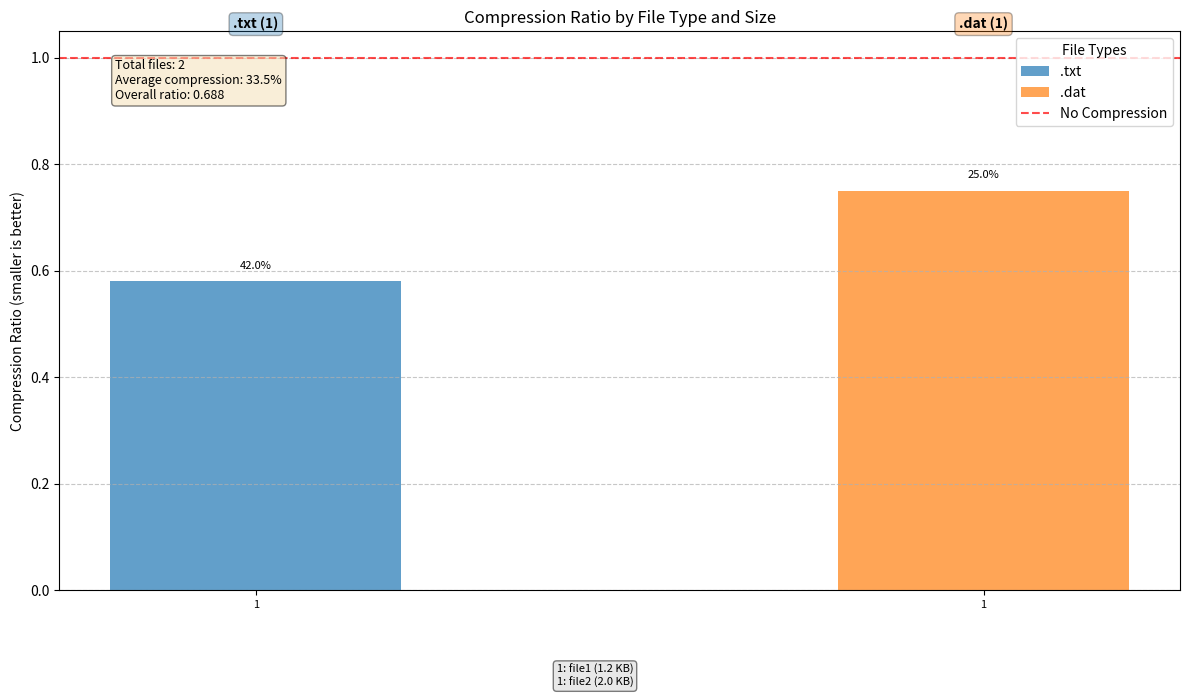
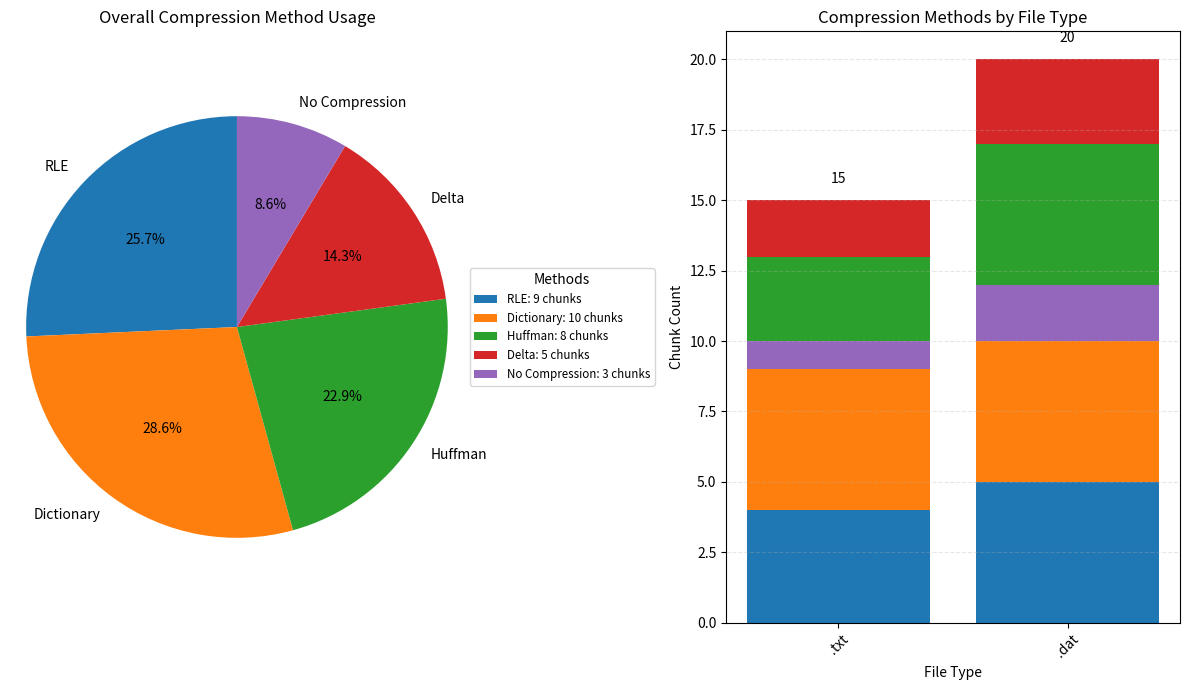
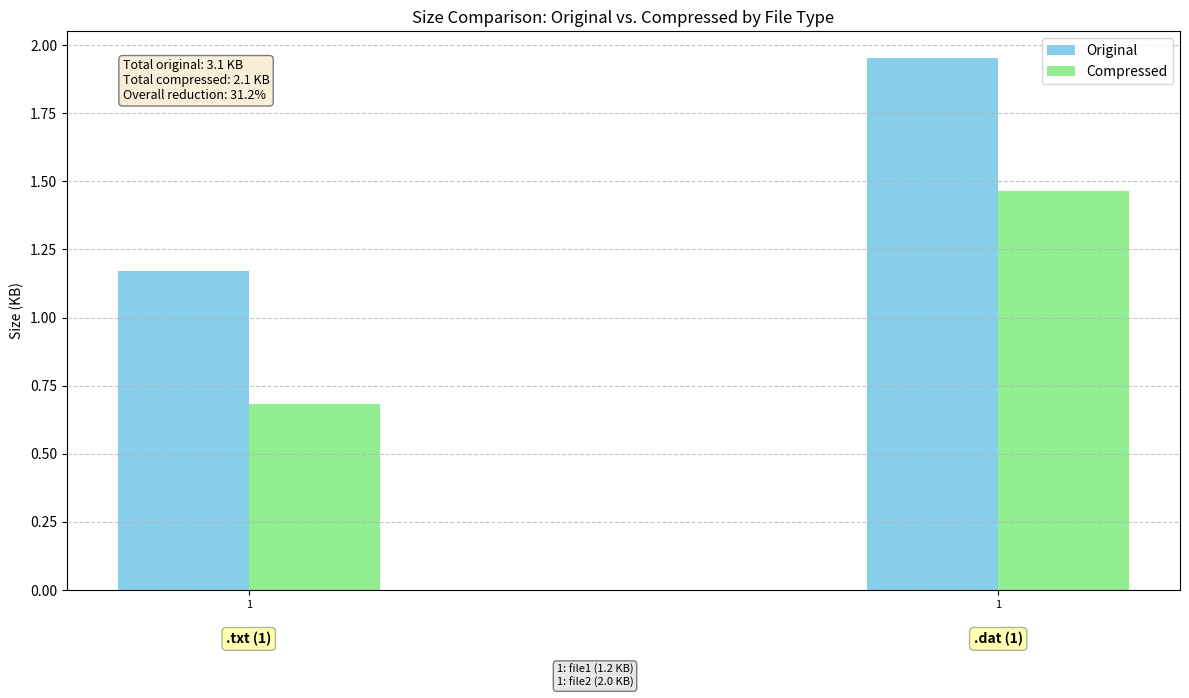
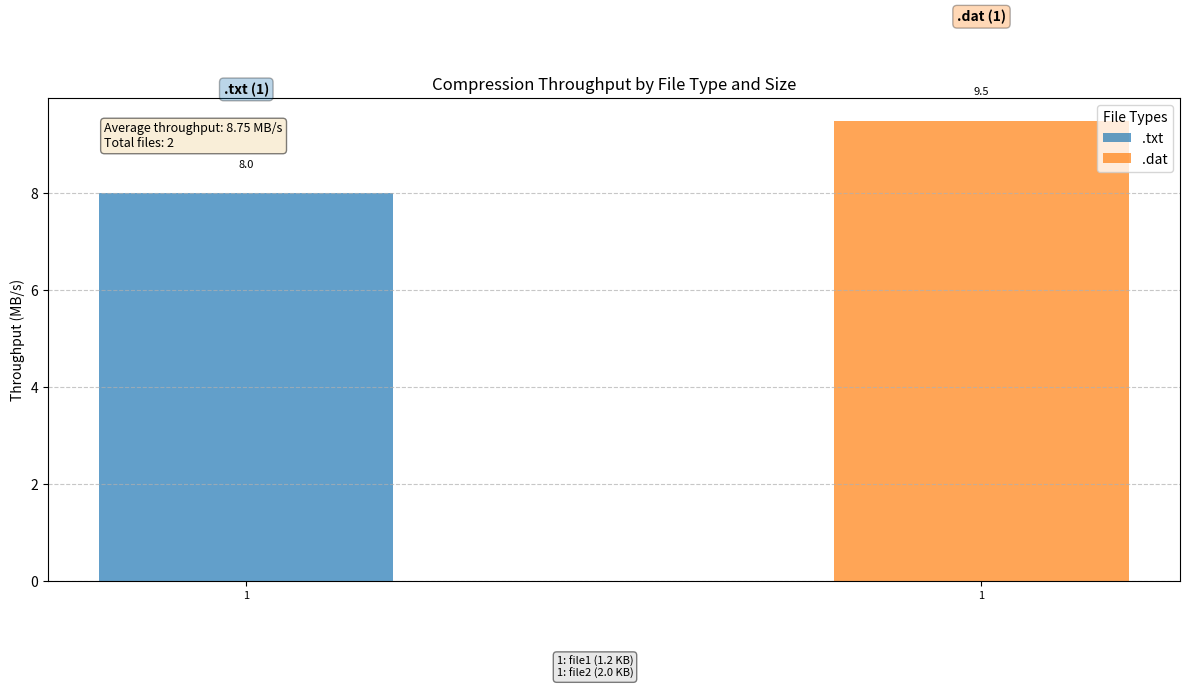
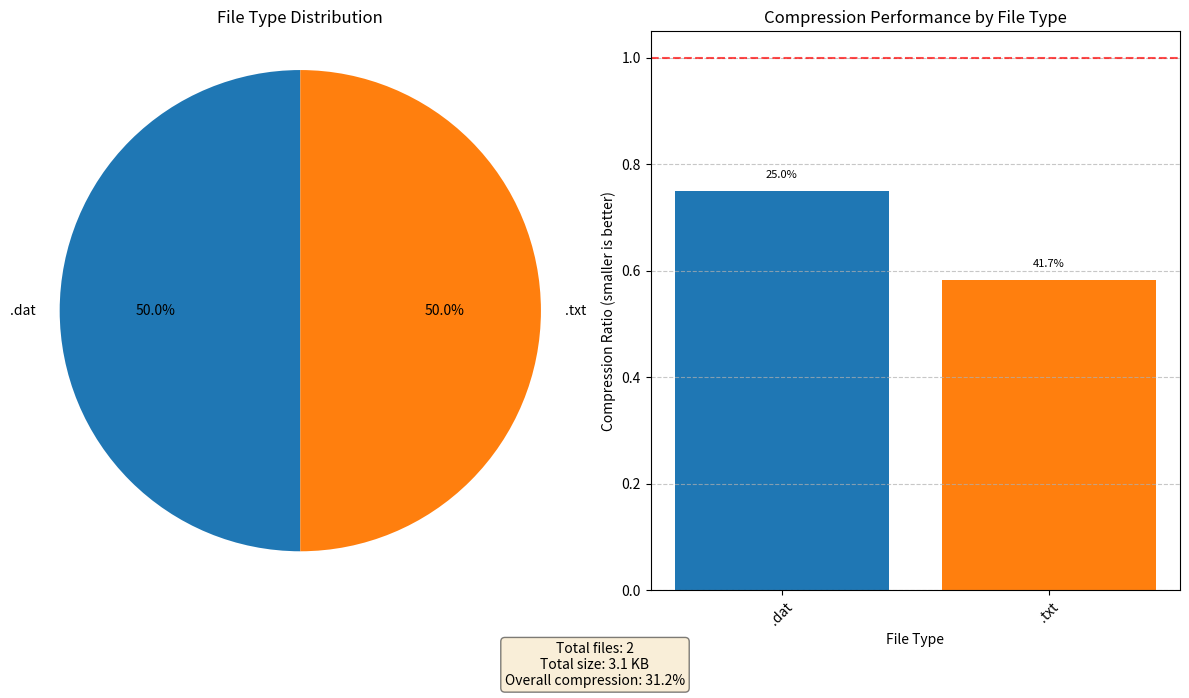

Source code (Python) for these figures, in order:
import os
import time
import json
import matplotlib.pyplot as plt
import numpy as np
from collections import defaultdict


class CompressionAnalyzer:
    """
    Analyzer for compression performance and statistics
    
    This class manages compression results, provides statistical analysis
    and generates visualizations to help understand compression performance
    across different file types and sizes.
    """
    
    def __init__(self):
        """Initialize the analyzer"""
        self.results = []
        self.filename_map = {}  # Maps filenames to result indices
        
        # Method names mapping for consistent labeling
        self.method_names = {
            '1': 'RLE', '2': 'Dictionary', '3': 'Huffman', '4': 'Delta',
            '5': 'DEFLATE', '6': 'BZIP2', '7': 'LZMA', '8': 'ZStd',
            '9': 'LZ4', '10': 'Brotli', '11': 'LZHAM', '255': 'No Compression'
        }
    
    def add_result(self, filename, stats):
        """
        Add a compression result for analysis. If a file with the same name exists,
        it will be replaced with the new result.
        
        Args:
            filename (str): Name of the compressed file
            stats (dict): Compression statistics
        """
        base_filename = os.path.basename(filename)
        stats['filename'] = base_filename
        stats['extension'] = os.path.splitext(base_filename)[1].lower() or 'unknown'
        stats['filename_no_ext'] = os.path.splitext(base_filename)[0]
        stats['timestamp'] = time.time()
        
        # Format size for display
        stats['size_label'] = self._format_file_size(stats.get('original_size', 0))
        
        # If we already have a result with this filename, replace it
        if base_filename in self.filename_map:
            index = self.filename_map[base_filename]
            old_timestamp = self.results[index].get('timestamp', 0)
            new_timestamp = stats.get('timestamp', 0)
            
            # Only replace if the new entry is more recent
            if new_timestamp > old_timestamp:
                print(f"Replacing previous result for '{base_filename}'")
                self.results[index] = stats
        else:
            # Add new result
            self.results.append(stats)
            self.filename_map[base_filename] = len(self.results) - 1
            
            
    def save_results(self, filename):
        """
        Save results to a JSON file
        
        Args:
            filename (str): Path to save the results
        """
        with open(filename, 'w') as f:
            json.dump(self.results, f, indent=2)
    
    def load_results(self, filename):
        """
        Load results from a JSON file, filtering out duplicates by filename
        and keeping only the most recent entry for each filename.
        
        Args:
            filename (str): Path to load the results from
            
        Returns:
            int: Number of results loaded
        """
        try:
            with open(filename, 'r') as f:
                all_results = json.load(f)
            
            # Track duplicates for reporting
            original_count = len(all_results)
            
            # Group by filename and keep only the most recent entry
            filename_to_latest = {}
            for result in all_results:
                base_filename = result.get('filename', "unknown")
                timestamp = result.get('timestamp', 0)
                
                # If we haven't seen this filename before, or if this entry is more recent
                if (base_filename not in filename_to_latest or 
                    timestamp > filename_to_latest[base_filename].get('timestamp', 0)):
                    filename_to_latest[base_filename] = result
            
            # Rebuild results list with unique entries
            self.results = list(filename_to_latest.values())
            
            # Rebuild the filename map
            self.filename_map = {}
            for i, result in enumerate(self.results):
                base_filename = result.get('filename', f"file_{i}")
                self.filename_map[base_filename] = i
                
                # Ensure extension is set for older results
                if 'extension' not in result:
                    result['extension'] = os.path.splitext(base_filename)[1].lower() or 'unknown'
                    
                # Ensure filename_no_ext is set for older results
                if 'filename_no_ext' not in result:
                    result['filename_no_ext'] = os.path.splitext(base_filename)[0]
                    
                # Ensure size_label is set for older results
                if 'size_label' not in result:
                    result['size_label'] = self._format_file_size(result.get('original_size', 0))
            
            # Calculate number of duplicates removed
            duplicates_removed = original_count - len(self.results)
            
            if duplicates_removed > 0:
                print(f"Loaded {len(self.results)} unique results (removed {duplicates_removed} duplicates)")
            else:
                print(f"Loaded {len(self.results)} results (no duplicates found)")
                
            return len(self.results)
            
        except Exception as e:
            print(f"Error loading results: {e}")
            self.results = []
            self.filename_map = {}
            return 0
    def clear_results(self):
        """
        Clear all stored results
        """
        self.results = []
        self.filename_map = {}
    
    def get_summary_stats(self):
        """
        Get summary statistics for all results
        
        Returns:
            dict: Summary statistics
        """
        if not self.results:
            return {
                'total_files': 0,
                'total_original_size': 0,
                'total_compressed_size': 0,
                'average_ratio': 0,
                'average_percent_reduction': 0,
                'average_throughput': 0,
                'file_types': {}
            }
        
        # Count file types and compression by type
        file_types = defaultdict(int)
        type_compression = defaultdict(list)
        type_original_size = defaultdict(int)
        type_compressed_size = defaultdict(int)
        
        for result in self.results:
            ext = result.get('extension', 'unknown').lower()
            file_types[ext] += 1
            type_compression[ext].append(result.get('percent_reduction', 0))
            type_original_size[ext] += result.get('original_size', 0)
            type_compressed_size[ext] += result.get('compressed_size', 0)
        
        # Calculate average compression by file type
        type_avg_compression = {ext: sum(reductions)/len(reductions) if reductions else 0 
                             for ext, reductions in type_compression.items()}
        
        # Calculate compression ratio by file type
        type_ratio = {ext: type_compressed_size[ext]/type_original_size[ext] if type_original_size[ext] > 0 else 1.0
                   for ext in file_types.keys()}
        
        # Overall statistics
        total_original_size = sum(r.get('original_size', 0) for r in self.results)
        total_compressed_size = sum(r.get('compressed_size', 0) for r in self.results)
        
        summary = {
            'total_files': len(self.results),
            'total_original_size': total_original_size,
            'total_compressed_size': total_compressed_size,
            'average_ratio': sum(r.get('ratio', 0) for r in self.results) / len(self.results),
            'average_percent_reduction': sum(r.get('percent_reduction', 0) for r in self.results) / len(self.results),
            'average_throughput': sum(r.get('throughput_mb_per_sec', 0) for r in self.results) / len(self.results),
            'file_types': dict(file_types),
            'type_avg_compression': type_avg_compression,
            'type_ratio': type_ratio,
            'type_original_size': dict(type_original_size),
            'type_compressed_size': dict(type_compressed_size)
        }
        
        # Calculate overall ratio
        if total_original_size > 0:
            summary['overall_ratio'] = total_compressed_size / total_original_size
            summary['overall_percent_reduction'] = (1 - summary['overall_ratio']) * 100
        else:
            summary['overall_ratio'] = 1.0
            summary['overall_percent_reduction'] = 0.0
        
        # Format sizes for display
        summary['total_original_size_formatted'] = self._format_file_size(total_original_size)
        summary['total_compressed_size_formatted'] = self._format_file_size(total_compressed_size)
        
        return summary
    
    def remove_duplicates(self):
        """
        Remove duplicate entries from current results, keeping only the most recent 
        version of each file.
        
        Returns:
            int: Number of duplicates removed
        """
        if not self.results:
            return 0
        
        # Track initial count
        original_count = len(self.results)
        
        # Group by filename and keep only the most recent entry
        filename_to_latest = {}
        for result in self.results:
            base_filename = result.get('filename', "unknown")
            timestamp = result.get('timestamp', 0)
            
            # If we haven't seen this filename before, or if this entry is more recent
            if (base_filename not in filename_to_latest or 
                timestamp > filename_to_latest[base_filename].get('timestamp', 0)):
                filename_to_latest[base_filename] = result
        
        # Rebuild results list with unique entries
        self.results = list(filename_to_latest.values())
        
        # Rebuild the filename map
        self.filename_map = {}
        for i, result in enumerate(self.results):
            base_filename = result.get('filename', f"file_{i}")
            self.filename_map[base_filename] = i
        
        # Calculate number of duplicates removed
        duplicates_removed = original_count - len(self.results)
        
        if duplicates_removed > 0:
            print(f"Removed {duplicates_removed} duplicate entries")
        
        return duplicates_removed
    
    def get_method_usage_stats(self):
        """
        Get statistics on compression method usage
        
        Returns:
            dict: Method usage statistics
        """
        if not self.results:
            return {}
        
        method_counts = defaultdict(int)
        method_bytes_saved = defaultdict(int)
        file_type_method_usage = defaultdict(lambda: defaultdict(int))
        
        for result in self.results:
            chunk_stats = result.get('chunk_stats', {})
            method_usage = chunk_stats.get('method_usage', {})
            file_ext = result.get('extension', 'unknown')
            
            for method_id, count in method_usage.items():
                method_counts[method_id] += count
                # Track method usage per file type
                file_type_method_usage[file_ext][method_id] += count
        
        total_chunks = sum(method_counts.values())
        
        method_stats = {
            'method_counts': dict(method_counts),
            'method_percentages': {method_id: (count / total_chunks * 100) if total_chunks > 0 else 0 
                                for method_id, count in method_counts.items()},
            'total_chunks': total_chunks,
            'file_type_method_usage': {ext: dict(methods) for ext, methods in file_type_method_usage.items()}
        }
        
        return method_stats
    
    def plot_compression_ratio(self, figsize=(12, 7)):
        """
        Plot compression ratio grouped by file type and size with improved readability
        
        Args:
            figsize (tuple): Figure size (width, height)
            
        Returns:
            matplotlib.figure.Figure: The figure object
        """
        if not self.results:
            return None
        
        fig, ax = plt.subplots(figsize=figsize)
        
        # Group by file type
        file_types = defaultdict(list)
        for r in self.results:
            ext = r.get('extension', 'unknown')
            file_types[ext].append(r)
        
        # Set up colors for different file types
        colors = plt.cm.tab10.colors
        color_map = {ext: colors[i % len(colors)] for i, ext in enumerate(file_types.keys())}
        
        # Plot each file type as a group
        x_pos = 0
        x_ticks = []
        x_labels = []
        bars = []
        file_indices = []  # To store indices for each file
        
        for ext, results in file_types.items():
            # Sort by file size (smaller files first)
            results.sort(key=lambda r: r.get('original_size', 0))
            
            # Add a group label
            file_count = len(results)
            ax.text(x_pos + (file_count/2) - 0.5, 1.05, f"{ext} ({file_count})",
                   ha='center', va='bottom', fontsize=10, fontweight='bold',
                   bbox=dict(boxstyle='round,pad=0.3', fc=color_map[ext], alpha=0.3))
            
            # Track file indices for simple x-axis labels
            file_index = 1
            
            for r in results:
                ratio = r.get('ratio', 1.0)
                size_label = r.get('size_label', 'unknown')
                filename = r.get('filename_no_ext', 'unknown')
                
                # Truncate filename if too long
                if len(filename) > 15:
                    filename = filename[:12] + "..."
                
                # Create a simple index-based label
                label = f"{file_index}"
                file_indices.append(f"{file_index}: {filename} ({size_label})")
                
                bar = ax.bar(x_pos, ratio, width=0.8, color=color_map[ext], 
                        alpha=0.7, label=ext if ext not in [b.get_label() for b in bars] else "")
                
                # Add compression percentage on top of bar
                percent_reduction = r.get('percent_reduction', 0)
                
                # Only show percentage on top if significant compression occurred
                if percent_reduction > 5:
                    ax.text(x_pos, ratio + 0.02, f"{percent_reduction:.1f}%", 
                        ha='center', va='bottom', fontsize=8, rotation=0)
                
                x_ticks.append(x_pos)
                x_labels.append(label)
                if ext not in [b.get_label() for b in bars]:
                    bars.append(bar)
                
                x_pos += 1
                file_index += 1
            
            # Add space between groups
            x_pos += 1
        
        # Add a horizontal line at ratio = 1.0 (no compression)
        ax.axhline(y=1.0, color='red', linestyle='--', alpha=0.7, label='No Compression')
        
        # Add labels and title
        ax.set_ylabel('Compression Ratio (smaller is better)')
        ax.set_title('Compression Ratio by File Type and Size')
        
        # Set x-axis ticks and labels
        ax.set_xticks(x_ticks)
        ax.set_xticklabels(x_labels, fontsize=8)
        
        # Add grid and legend
        ax.grid(axis='y', linestyle='--', alpha=0.7)
        ax.legend(handles=bars + [plt.Line2D([0], [0], color='red', linestyle='--', alpha=0.7, label='No Compression')],
                title="File Types", loc='upper right')
        
        # Add a text box with summary statistics
        summary = self.get_summary_stats()
        summary_text = (f"Total files: {summary['total_files']}\n"
                     f"Average compression: {summary['average_percent_reduction']:.1f}%\n"
                     f"Overall ratio: {summary['overall_ratio']:.3f}")
        props = dict(boxstyle='round', facecolor='wheat', alpha=0.5)
        ax.text(0.05, 0.95, summary_text, transform=ax.transAxes, fontsize=9,
               verticalalignment='top', bbox=props)
        
        # Add a text box with file index legend at the bottom
        if len(file_indices) > 0:
            # Create legend text - display at most 10 files
            legend_text = "\n".join(file_indices[:10])
            if len(file_indices) > 10:
                legend_text += f"\n... and {len(file_indices) - 10} more files"
                
            # Add legend box
            fig.text(0.5, 0.01, legend_text, ha='center', va='bottom', fontsize=8, 
                 bbox=dict(boxstyle='round', facecolor='lightgrey', alpha=0.5))
        
        plt.tight_layout()
        plt.subplots_adjust(bottom=0.15)  # Make room for file index legend
        return fig
    
    def plot_method_usage(self, figsize=(12, 7)):
        """
        Plot compression method usage broken down by file type
        
        Args:
            figsize (tuple): Figure size (width, height)
            
        Returns:
            matplotlib.figure.Figure: The figure object
        """
        method_stats = self.get_method_usage_stats()
        
        if not method_stats or 'file_type_method_usage' not in method_stats:
            return None
        
        # Create figure with two subplots - one for overall, one for breakdown
        fig, (ax1, ax2) = plt.subplots(1, 2, figsize=figsize)
        
        # Overall method usage - pie chart (left subplot)
        method_counts = method_stats['method_counts']
        
        # Create data for pie chart
        labels = [self.method_names.get(str(method_id), f"Method {method_id}") 
                 for method_id in method_counts.keys()]
        sizes = list(method_counts.values())
        
        # Set colors
        colors = plt.cm.tab10.colors[:len(labels)]
        
        # Create pie chart
        wedges, texts, autotexts = ax1.pie(
            sizes, 
            labels=labels, 
            colors=colors,
            autopct='%1.1f%%',
            startangle=90,
            shadow=False
        )
        
        # Equal aspect ratio ensures that pie is drawn as a circle
        ax1.axis('equal')
        ax1.set_title('Overall Compression Method Usage')
        
        # Add legend to the left subplot
        ax1.legend(
            wedges, 
            [f"{label}: {count} chunks" for label, count in zip(labels, sizes)],
            title="Methods",
            loc="center left",
            bbox_to_anchor=(1, 0, 0.5, 1),
            fontsize='small'
        )
        
        # File type breakdown - stacked bar chart (right subplot)
        file_type_method_usage = method_stats['file_type_method_usage']
        
        # Get all method IDs used
        all_methods = sorted(method_counts.keys())
        
        # Prepare data for stacked bar chart
        file_types = list(file_type_method_usage.keys())
        x = np.arange(len(file_types))
        bar_width = 0.8
        bottom = np.zeros(len(file_types))
        
        # Plot each method as a segment of the stacked bars
        for method_id in all_methods:
            method_values = [file_type_method_usage[ext].get(method_id, 0) for ext in file_types]
            method_name = self.method_names.get(str(method_id), f"Method {method_id}")
            
            # Match color with the pie chart
            method_index = list(method_counts.keys()).index(method_id)
            color = colors[method_index % len(colors)]
            
            ax2.bar(x, method_values, bar_width, label=method_name, bottom=bottom, color=color)
            bottom += method_values
        
        # Configure right subplot
        ax2.set_xlabel('File Type')
        ax2.set_ylabel('Chunk Count')
        ax2.set_title('Compression Methods by File Type')
        ax2.set_xticks(x)
        ax2.set_xticklabels([ext if ext else 'unknown' for ext in file_types], rotation=45)
        ax2.grid(axis='y', linestyle='--', alpha=0.3)
        
        # Add total chunk counts on top of bars
        for i, ext in enumerate(file_types):
            total = sum(file_type_method_usage[ext].values())
            if total > 0:
                ax2.text(i, total + 0.5, str(total), ha='center', va='bottom')
        
        # Adjust layout
        plt.tight_layout()
        
        return fig
    
    def plot_size_comparison(self, figsize=(12, 7)):
        """
        Plot size comparison between original and compressed files
        grouped by file type with improved readability
        
        Args:
            figsize (tuple): Figure size (width, height)
            
        Returns:
            matplotlib.figure.Figure: The figure object
        """
        if not self.results:
            return None
        
        fig, ax = plt.subplots(figsize=figsize)
        
        # Group by file type
        file_types = defaultdict(list)
        for r in self.results:
            ext = r.get('extension', 'unknown')
            file_types[ext].append(r)
        
        # Set up colors for different file types
        colors = plt.cm.tab10.colors
        
        # Plot each file type as a group
        x_pos = 0
        x_ticks = []
        x_labels = []
        file_indices = []  # To store indices for each file
        
        # Track category positions for group labels
        category_positions = []
        category_labels = []
        
        for i, (ext, results) in enumerate(file_types.items()):
            # Sort by file size (smaller files first)
            results.sort(key=lambda r: r.get('original_size', 0))
            
            # Track category start position
            category_start = x_pos
            color = colors[i % len(colors)]
            
            # Track file indices for simple x-axis labels
            file_index = 1
            
            for r in results:
                original_size = r.get('original_size', 0) / 1024  # KB
                compressed_size = r.get('compressed_size', 0) / 1024  # KB
                filename = r.get('filename_no_ext', 'unknown')
                
                # Create a simple index-based label
                label = f"{file_index}"
                file_indices.append(f"{file_index}: {filename} ({r.get('size_label', '')})")
                
                # Create grouped bars
                width = 0.35
                rects1 = ax.bar(x_pos - width/2, original_size, width, 
                           label='Original' if x_pos == 0 else "", color='skyblue')
                rects2 = ax.bar(x_pos + width/2, compressed_size, width, 
                           label='Compressed' if x_pos == 0 else "", color='lightgreen')
                
                # Add size labels on top of significant bars only
                if original_size > 50:  # Only for bars that are visible
                    if compressed_size > 0:
                        reduction = (1 - compressed_size/original_size) * 100
                        ax.text(x_pos, max(original_size, compressed_size) * 1.05, 
                             f"{reduction:.1f}%", ha='center', va='bottom', fontsize=8)
                
                x_ticks.append(x_pos)
                x_labels.append(label)
                
                x_pos += 1
                file_index += 1
            
            # Record category midpoint for labels
            if results:
                category_positions.append((category_start + x_pos - 1) / 2)
                category_labels.append(f"{ext} ({len(results)})")
            
            # Add space between categories
            x_pos += 1
        
        # Add category labels
        for pos, label in zip(category_positions, category_labels):
            ax.annotate(
                label, 
                xy=(pos, 0), 
                xytext=(0, -30), 
                textcoords="offset points",
                ha='center', va='top',
                fontsize=10, fontweight='bold',
                bbox=dict(boxstyle='round,pad=0.3', fc='yellow', alpha=0.3)
            )
        
        # Add labels and title
        ax.set_ylabel('Size (KB)')
        ax.set_title('Size Comparison: Original vs. Compressed by File Type')
        
        # Use logarithmic scale for y-axis if range is very large
        max_size = max([r.get('original_size', 0) for r in self.results], default=1) / 1024
        min_size = min([r.get('compressed_size', 0) for r in self.results if r.get('compressed_size', 0) > 0], default=1) / 1024
        
        if max_size / min_size > 1000:  # If range is more than 3 orders of magnitude
            ax.set_yscale('log')
            ax.text(0.02, 0.02, "Note: Using logarithmic scale", transform=ax.transAxes, 
                fontsize=8, style='italic')
        
        # Set x-axis ticks and labels
        ax.set_xticks(x_ticks)
        ax.set_xticklabels(x_labels, fontsize=8)
        
        # Add grid and legend
        ax.grid(axis='y', linestyle='--', alpha=0.7)
        ax.legend(loc='upper right')
        
        # Add a text box with summary statistics
        summary = self.get_summary_stats()
        original_total = summary['total_original_size'] / 1024  # KB
        compressed_total = summary['total_compressed_size'] / 1024  # KB
        summary_text = (f"Total original: {self._format_file_size(summary['total_original_size'])}\n"
                     f"Total compressed: {self._format_file_size(summary['total_compressed_size'])}\n"
                     f"Overall reduction: {summary['overall_percent_reduction']:.1f}%")
        props = dict(boxstyle='round', facecolor='wheat', alpha=0.5)
        ax.text(0.05, 0.95, summary_text, transform=ax.transAxes, fontsize=9,
               verticalalignment='top', bbox=props)
        
        # Add a text box with file index legend at the bottom
        if len(file_indices) > 0:
            # Create legend text - display at most 10 files
            legend_text = "\n".join(file_indices[:10])
            if len(file_indices) > 10:
                legend_text += f"\n... and {len(file_indices) - 10} more files"
                
            # Add legend box
            fig.text(0.5, 0.01, legend_text, ha='center', va='bottom', fontsize=8, 
                 bbox=dict(boxstyle='round', facecolor='lightgrey', alpha=0.5))
        
        plt.tight_layout()
        plt.subplots_adjust(bottom=0.15)  # Make room for file index legend
        return fig
    
    def plot_throughput(self, figsize=(12, 7)):
        """
        Plot compression throughput grouped by file type and size with improved readability
        
        Args:
            figsize (tuple): Figure size (width, height)
            
        Returns:
            matplotlib.figure.Figure: The figure object
        """
        if not self.results:
            return None
        
        fig, ax = plt.subplots(figsize=figsize)
        
        # Group by file type
        file_types = defaultdict(list)
        for r in self.results:
            ext = r.get('extension', 'unknown')
            file_types[ext].append(r)
        
        # Set up colors for different file types
        colors = plt.cm.tab10.colors
        color_map = {ext: colors[i % len(colors)] for i, ext in enumerate(file_types.keys())}
        
        # Plot each file type as a group
        x_pos = 0
        x_ticks = []
        x_labels = []
        bars = []
        file_indices = []  # To store indices for each file
        
        for ext, results in file_types.items():
            # Sort by file size
            results.sort(key=lambda r: r.get('original_size', 0))
            
            # Add a group label
            file_count = len(results)
            max_throughput = max([r.get('throughput_mb_per_sec', 0) for r in results], default=0)
            ax.text(x_pos + (file_count/2) - 0.5, max_throughput + 2, f"{ext} ({file_count})",
                   ha='center', va='bottom', fontsize=10, fontweight='bold',
                   bbox=dict(boxstyle='round,pad=0.3', fc=color_map[ext], alpha=0.3))
            
            # Track file indices for simple x-axis labels
            file_index = 1
            
            for r in results:
                throughput = r.get('throughput_mb_per_sec', 0)
                size_label = r.get('size_label', 'unknown')
                filename = r.get('filename_no_ext', 'unknown')
                
                # Truncate filename if too long
                if len(filename) > 15:
                    filename = filename[:12] + "..."
                
                # Create a simple index-based label
                label = f"{file_index}"
                file_indices.append(f"{file_index}: {filename} ({size_label})")
                
                bar = ax.bar(x_pos, throughput, width=0.8, color=color_map[ext], 
                        alpha=0.7, label=ext if ext not in [b.get_label() for b in bars] else "")
                
                # Add throughput value on top of significant bars only
                if throughput > 5:
                    ax.text(x_pos, throughput + 0.5, f"{throughput:.1f}", 
                        ha='center', va='bottom', fontsize=8, rotation=0)
                
                x_ticks.append(x_pos)
                x_labels.append(label)
                if ext not in [b.get_label() for b in bars]:
                    bars.append(bar)
                
                x_pos += 1
                file_index += 1
            
            # Add space between groups
            x_pos += 1
        
        # Add labels and title
        ax.set_ylabel('Throughput (MB/s)')
        ax.set_title('Compression Throughput by File Type and Size')
        
        # Use logarithmic scale for y-axis to better show wide range of values
        if any(r.get('throughput_mb_per_sec', 0) < 0.1 for r in self.results):
            ax.set_yscale('symlog')  # Use symlog to handle zero values
            ax.set_ylim(bottom=0.01)  # Set a reasonable minimum
            ax.text(0.02, 0.02, "Note: Using logarithmic scale", transform=ax.transAxes, 
                fontsize=8, style='italic')
        
        # Set x-axis ticks and labels
        ax.set_xticks(x_ticks)
        ax.set_xticklabels(x_labels, fontsize=8)
        
        # Add grid and legend
        ax.grid(axis='y', linestyle='--', alpha=0.7)
        ax.legend(handles=bars, title="File Types", loc='upper right')
        
        # Add a text box with summary statistics
        summary = self.get_summary_stats()
        summary_text = (f"Average throughput: {summary['average_throughput']:.2f} MB/s\n"
                     f"Total files: {summary['total_files']}")
        props = dict(boxstyle='round', facecolor='wheat', alpha=0.5)
        ax.text(0.05, 0.95, summary_text, transform=ax.transAxes, fontsize=9,
               verticalalignment='top', bbox=props)
        
        # Add a text box with file index legend at the bottom
        if len(file_indices) > 0:
            # Create legend text - display at most 10 files
            legend_text = "\n".join(file_indices[:10])
            if len(file_indices) > 10:
                legend_text += f"\n... and {len(file_indices) - 10} more files"
                
            # Add legend box
            fig.text(0.5, 0.01, legend_text, ha='center', va='bottom', fontsize=8, 
                 bbox=dict(boxstyle='round', facecolor='lightgrey', alpha=0.5))
        
        plt.tight_layout()
        plt.subplots_adjust(bottom=0.15)  # Make room for file index legend
        return fig
        
    def plot_file_type_summary(self, figsize=(12, 7)):
        """
        Plot a summary of compression performance by file type
        
        Args:
            figsize (tuple): Figure size (width, height)
            
        Returns:
            matplotlib.figure.Figure: The figure object
        """
        summary = self.get_summary_stats()
        
        if not summary['file_types']:
            return None
        
        fig, (ax1, ax2) = plt.subplots(1, 2, figsize=figsize)
        
        # Extract data
        file_types = list(summary['file_types'].keys())
        file_counts = list(summary['file_types'].values())
        
        # Sort by file count (descending)
        sorted_indices = np.argsort(file_counts)[::-1]
        file_types = [file_types[i] for i in sorted_indices]
        file_counts = [file_counts[i] for i in sorted_indices]
        
        # File type distribution - pie chart (left subplot)
        colors = plt.cm.tab10.colors[:len(file_types)]
        
        # Create pie chart
        wedges, texts, autotexts = ax1.pie(
            file_counts, 
            labels=file_types, 
            colors=colors,
            autopct='%1.1f%%',
            startangle=90,
            shadow=False
        )
        
        # Equal aspect ratio ensures that pie is drawn as a circle
        ax1.axis('equal')
        ax1.set_title('File Type Distribution')
        
        # Compression performance by file type - bar chart (right subplot)
        x = np.arange(len(file_types))
        
        # Get compression ratios by file type
        ratios = [summary['type_ratio'].get(ext, 1.0) for ext in file_types]
        
        # Create bar chart
        bars = ax2.bar(x, ratios, color=colors)
        
        # Add a horizontal line at ratio = 1.0 (no compression)
        ax2.axhline(y=1.0, color='red', linestyle='--', alpha=0.7)
        
        # Add percentage labels
        for i, (ratio, ext) in enumerate(zip(ratios, file_types)):
            if ratio < 1.0:
                reduction = (1 - ratio) * 100
                ax2.text(i, ratio + 0.02, f"{reduction:.1f}%", 
                    ha='center', va='bottom', fontsize=8)
        
        # Configure right subplot
        ax2.set_xlabel('File Type')
        ax2.set_ylabel('Compression Ratio (smaller is better)')
        ax2.set_title('Compression Performance by File Type')
        ax2.set_xticks(x)
        ax2.set_xticklabels(file_types, rotation=45)
        ax2.grid(axis='y', linestyle='--', alpha=0.7)
        
        # Overall statistics text box
        stats_text = (f"Total files: {summary['total_files']}\n"
                     f"Total size: {summary['total_original_size_formatted']}\n"
                     f"Overall compression: {summary['overall_percent_reduction']:.1f}%")
        
        props = dict(boxstyle='round', facecolor='wheat', alpha=0.5)
        fig.text(0.5, 0.01, stats_text, ha='center', va='bottom', fontsize=10,
               bbox=props)
        
        plt.tight_layout()
        plt.subplots_adjust(bottom=0.15)  # Make room for stats text
        
        return fig
    
    def _format_file_size(self, size_bytes):
        """
        Format file size in bytes to a human-readable format
        
        Args:
            size_bytes (int): Size in bytes
            
        Returns:
            str: Formatted size (e.g. "4.2 MB")
        """
        if size_bytes == 0:
            return "0 B"
           
        size_names = ["B", "KB", "MB", "GB", "TB"]
        i = 0
        while size_bytes >= 1024 and i < len(size_names) - 1:
            size_bytes /= 1024.0
            i += 1
            
        return f"{size_bytes:.1f} {size_names[i]}"


if __name__ == "__main__":
    # Simple test of the CompressionAnalyzer
    def test_compression_analyzer():
        analyzer = CompressionAnalyzer()
        
        # Add some test results
        analyzer.add_result("file1.txt", {
            'original_size': 1000,
            'compressed_size': 600,
            'ratio': 0.6,
            'percent_reduction': 40.0,
            'elapsed_time': 0.1,
            'throughput_mb_per_sec': 10.0,
            'chunk_stats': {
                'total_chunks': 10,
                'method_usage': {
                    '1': 3,
                    '2': 4,
                    '3': 2,
                    '4': 1,
                    '255': 0
                }
            }
        })
        
        analyzer.add_result("file2.dat", {
            'original_size': 2000,
            'compressed_size': 1500,
            'ratio': 0.75,
            'percent_reduction': 25.0,
            'elapsed_time': 0.2,
            'throughput_mb_per_sec': 9.5,
            'chunk_stats': {
                'total_chunks': 20,
                'method_usage': {
                    '1': 5,
                    '2': 5,
                    '3': 5,
                    '4': 3,
                    '255': 2
                }
            }
        })
        
        # Add a duplicate file to test replacement
        analyzer.add_result("file1.txt", {
            'original_size': 1200,
            'compressed_size': 700,
            'ratio': 0.58,
            'percent_reduction': 42.0,
            'elapsed_time': 0.15,
            'throughput_mb_per_sec': 8.0,
            'chunk_stats': {
                'total_chunks': 15,
                'method_usage': {
                    '1': 4,
                    '2': 5,
                    '3': 3,
                    '4': 2,
                    '255': 1
                }
            }
        })
        
        # Get summary stats
        summary = analyzer.get_summary_stats()
        print("Summary Statistics:")
        for key, value in summary.items():
            print(f"  {key}: {value}")
        
        # Get method usage stats
        method_stats = analyzer.get_method_usage_stats()
        print("\nMethod Usage Statistics:")
        for key, value in method_stats.items():
            print(f"  {key}: {value}")
        
        # Plot all visualizations
        plots = [
            ("compression_ratio", analyzer.plot_compression_ratio),
            ("method_usage", analyzer.plot_method_usage),
            ("size_comparison", analyzer.plot_size_comparison),
            ("throughput", analyzer.plot_throughput),
            ("file_type_summary", analyzer.plot_file_type_summary)
        ]
        
        for name, plot_func in plots:
            fig = plot_func()
            if fig:
                plt.figure(fig.number)
                plt.savefig(f"test_{name}.png")
                plt.close()
                print(f"Saved {name} plot to test_{name}.png")
        
        # Test saving and loading
        analyzer.save_results("test_compression_results.json")
        print("\nSaved results to test_compression_results.json")
        
        # Create a new analyzer and load the results
        new_analyzer = CompressionAnalyzer()
        num_loaded = new_analyzer.load_results("test_compression_results.json")
        
        # Verify loaded results
        new_summary = new_analyzer.get_summary_stats()
        print(f"Loaded {num_loaded} results:")
        for key in ['total_files', 'total_original_size', 'average_ratio']:
            print(f"  {key}: {new_summary[key]}")
        
        # Clean up
        os.remove("test_compression_results.json")
        for name, _ in plots:
            filename = f"test_{name}.png"
            if os.path.exists(filename):
                os.remove(filename)
    
    # Run the test
    test_compression_analyzer()
